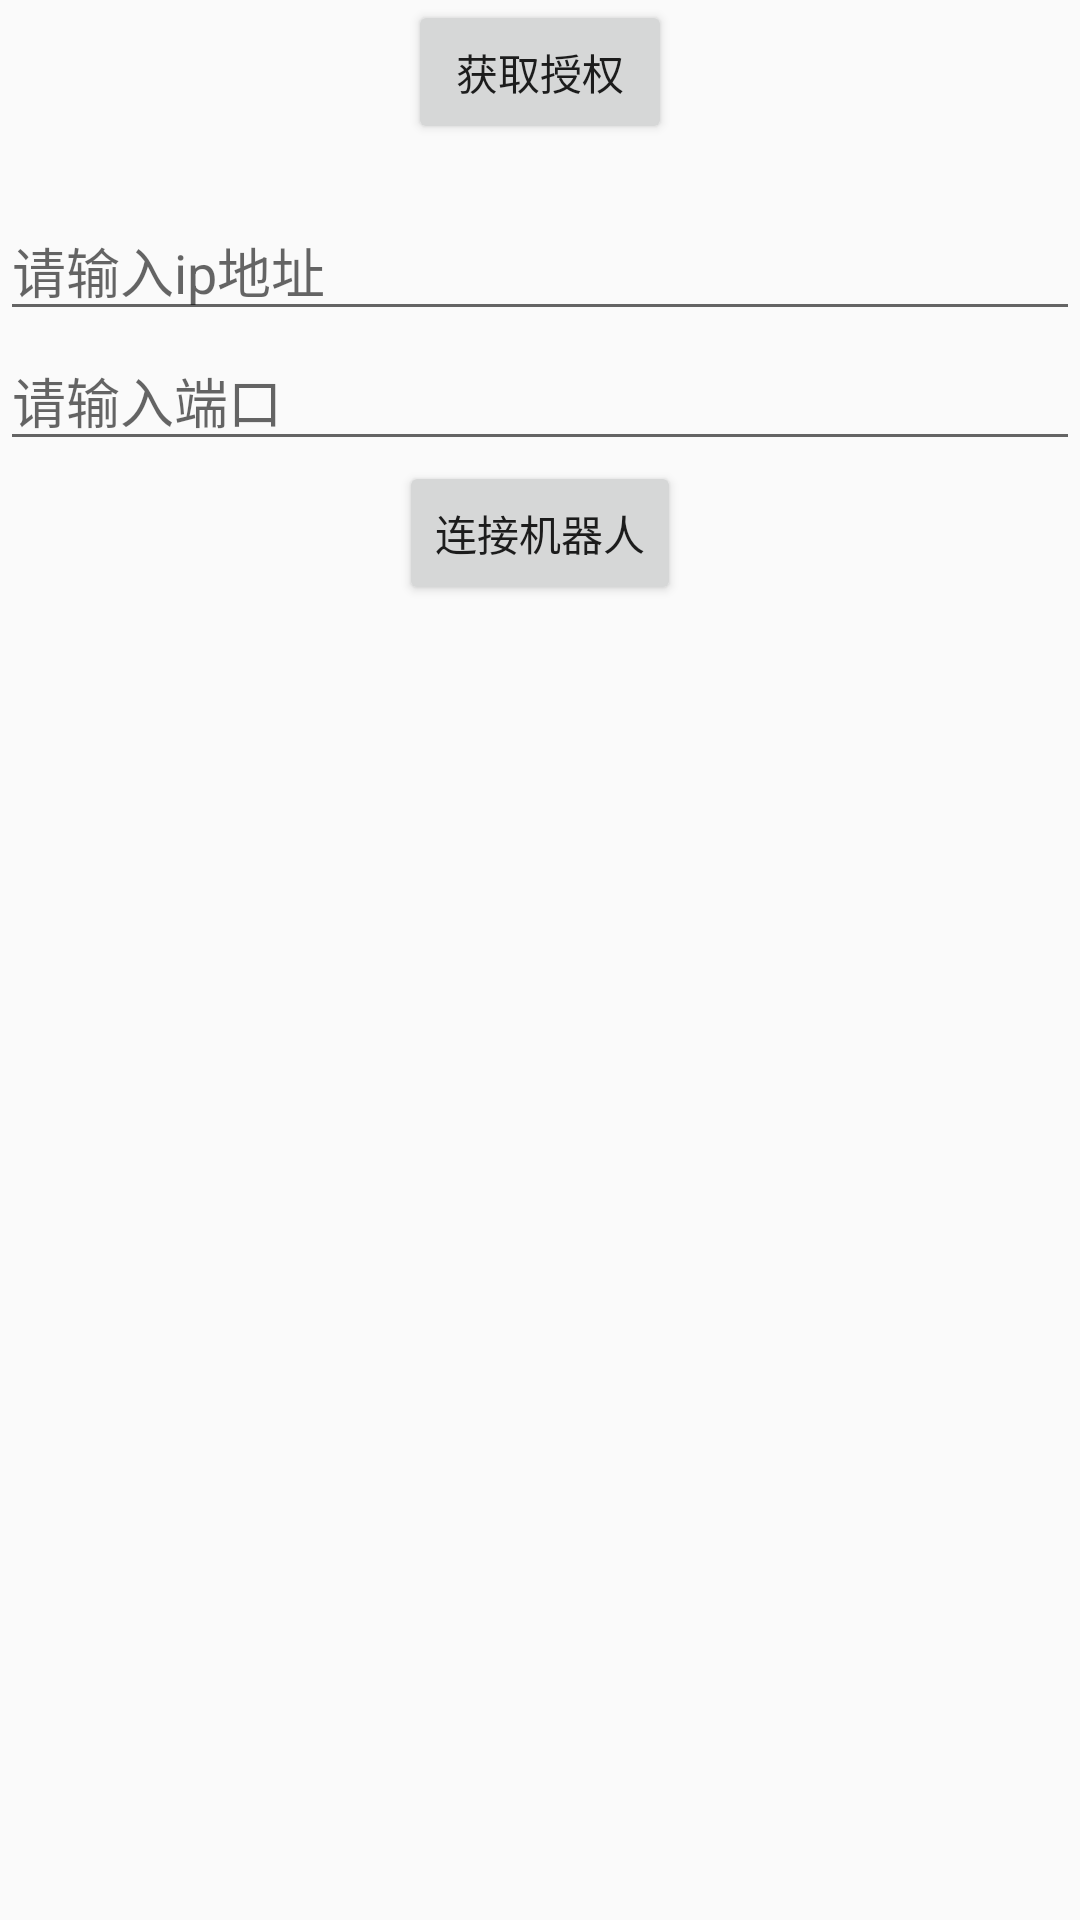

Reconstruct the res/layout file that produces this screen, plus the resources it refers to.
<!-- AndroidManifest.xml: application theme Theme.MyRobotDemp2 -->
<!-- res/layout/activity_main.xml -->
<?xml version="1.0" encoding="utf-8"?>
<LinearLayout xmlns:android="http://schemas.android.com/apk/res/android"
    xmlns:app="http://schemas.android.com/apk/res-auto"
    xmlns:tools="http://schemas.android.com/tools"
    android:layout_width="match_parent"
    android:layout_height="match_parent"
    android:orientation="vertical"
    android:gravity="center_horizontal"
    tools:context=".MainActivity">

    <Button
        android:id="@+id/btn_init"
        android:layout_width="wrap_content"
        android:layout_height="wrap_content"
        android:text="获取授权"
        />

    <TextView
        android:id="@+id/tv_sdk_status"
        android:layout_width="wrap_content"
        android:layout_height="wrap_content"
        android:textColor="@android:color/holo_red_light"/>

    <EditText
        android:id="@+id/ed_address"
        android:layout_width="match_parent"
        android:layout_height="wrap_content"
        android:hint="请输入ip地址"
        android:inputType="numberDecimal|number"
        android:digits="1234567890."/>

    <EditText
        android:id="@+id/ed_port"
        android:layout_width="match_parent"
        android:layout_height="wrap_content"
        android:hint="请输入端口"
        android:inputType="number"/>

    <Button
        android:id="@+id/btn_link"
        android:layout_width="wrap_content"
        android:layout_height="wrap_content"
        android:text="连接机器人"/>
    <Button
        android:id="@+id/btn_go"
        android:layout_width="wrap_content"
        android:layout_height="wrap_content"
        android:layout_marginTop="20dp"
        android:visibility="gone"
        android:text="设置导航"/>
</LinearLayout>
<!-- resources referenced by this layout -->
<resources>
  <style name="Theme.MyRobotDemp2" parent="Theme.AppCompat.Light.DarkActionBar">
          
          <item name="colorPrimary">@color/purple_500</item>
          <item name="colorPrimaryDark">@color/purple_700</item>
          <item name="colorAccent">@color/teal_200</item>
          
      </style>
  <!-- not gathered from this repository: default colours our renderer supplied (Android Studio template values) -->
  <color name="purple_500">#FF6200EE</color>
  <color name="purple_700">#FF3700B3</color>
  <color name="teal_200">#FF03DAC5</color>
</resources>
